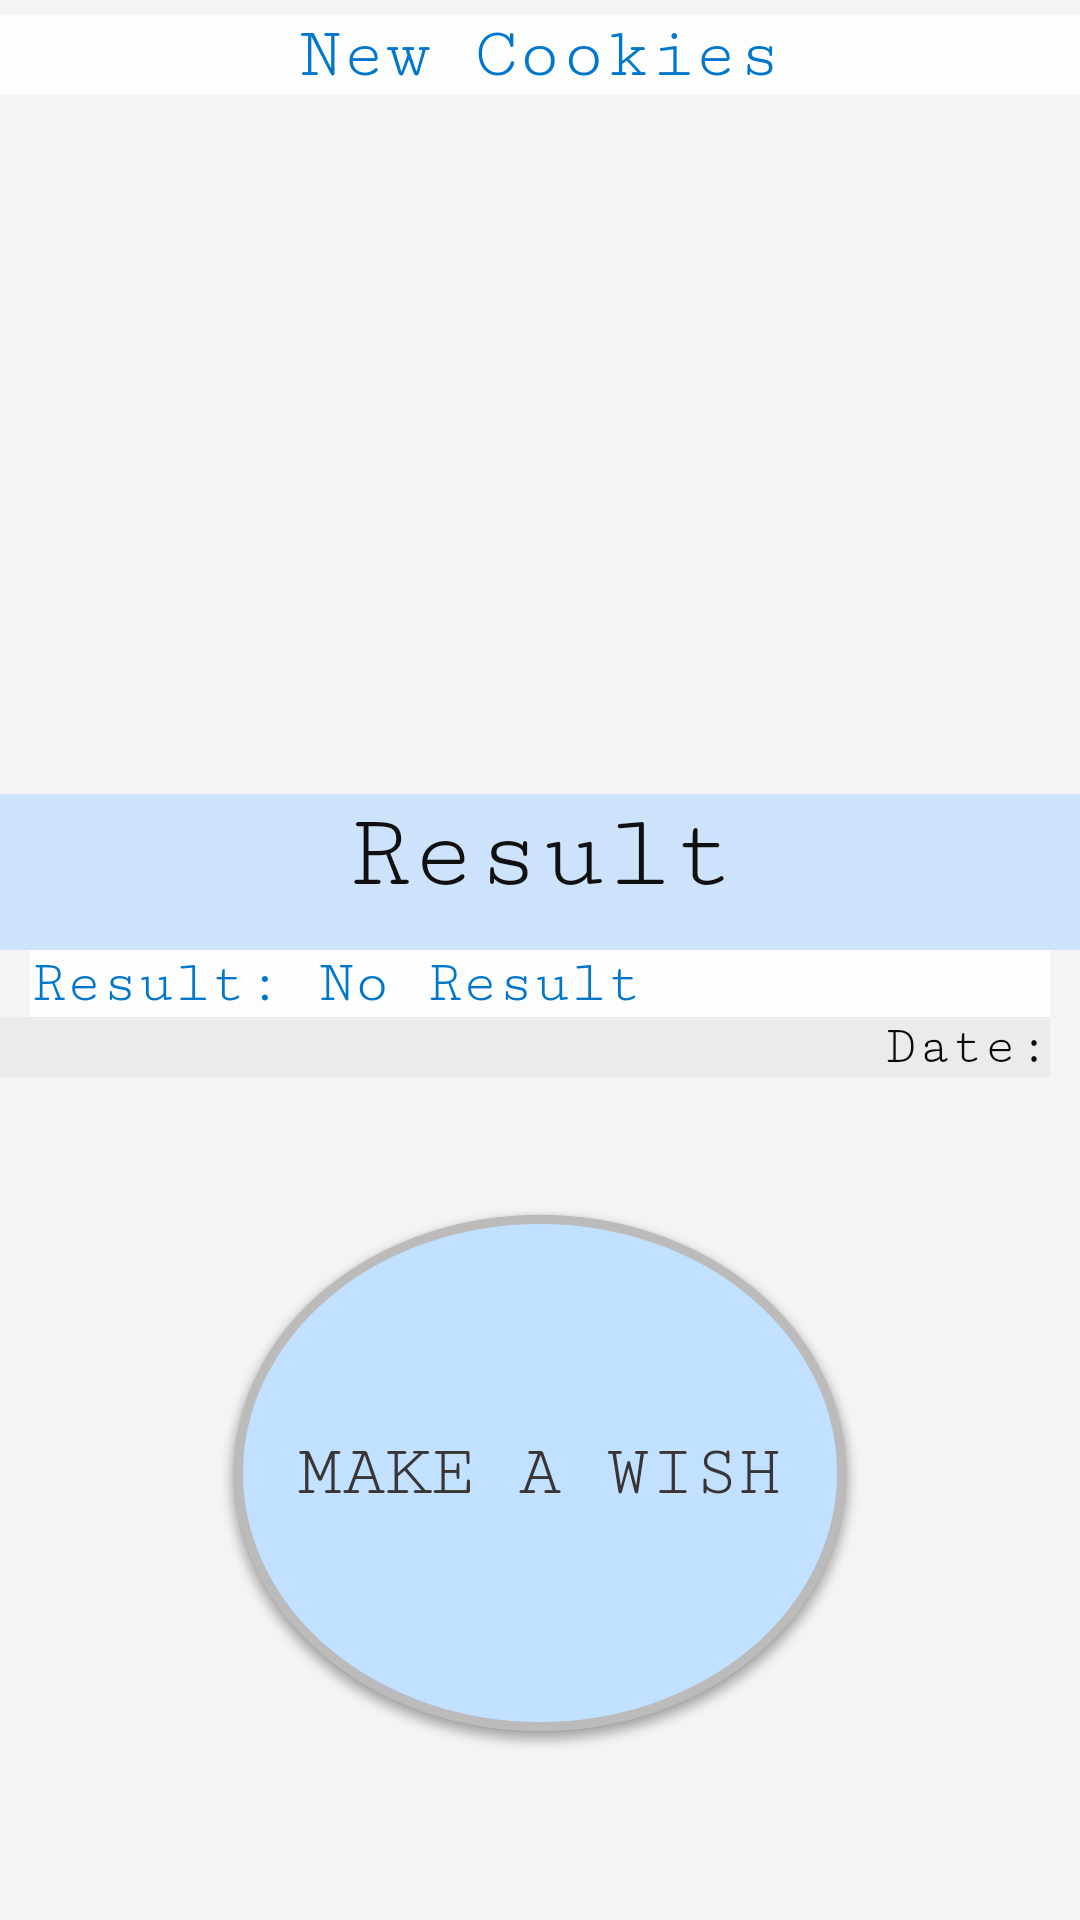

Reconstruct the res/layout file that produces this screen, plus the resources it refers to.
<!-- AndroidManifest.xml: application theme AppTheme -->
<!-- res/layout/activity_main2.xml -->
<?xml version="1.0" encoding="utf-8"?>
<androidx.constraintlayout.widget.ConstraintLayout xmlns:android="http://schemas.android.com/apk/res/android"
    xmlns:app="http://schemas.android.com/apk/res-auto"
    xmlns:tools="http://schemas.android.com/tools"
    android:layout_width="match_parent"
    android:layout_height="match_parent"
    android:background="#F6F3F3">

    <TextView
        android:id="@+id/textView2"
        android:layout_width="0dp"
        android:layout_height="wrap_content"
        android:background="#FDFDFD"

        android:fontFamily="serif-monospace"
        android:text="New Cookies"
        android:textAlignment="center"
        android:textColor="#0077CC"

        android:textSize="24sp"
        app:layout_constraintBottom_toBottomOf="parent"
        app:layout_constraintEnd_toEndOf="parent"
        app:layout_constraintHorizontal_bias="1.0"
        app:layout_constraintStart_toStartOf="parent"
        app:layout_constraintTop_toTopOf="parent"
        app:layout_constraintVertical_bias="0.008" />

    <ImageView
        android:id="@+id/imageView3"
        android:layout_width="0dp"
        android:layout_height="233dp"
        android:scaleType="fitXY"
        app:layout_constraintEnd_toEndOf="parent"
        app:layout_constraintStart_toStartOf="parent"
        app:layout_constraintTop_toBottomOf="@+id/textView2"
        tools:srcCompat="@drawable/opened_cookie" />

    <TextView
        android:id="@+id/textView3"
        android:layout_width="0dp"
        android:layout_height="wrap_content"
        android:layout_marginStart="10dp"
        android:layout_marginEnd="10dp"
        android:background="#FDFDFD"
        android:fontFamily="serif-monospace"
        android:text="Result: No Result"
        android:textAlignment="textStart"
        android:textColor="#0077CC "
        android:textSize="20sp"
        app:layout_constraintBottom_toBottomOf="parent"
        app:layout_constraintEnd_toEndOf="parent"
        app:layout_constraintHorizontal_bias="1.0"
        app:layout_constraintStart_toStartOf="parent"
        app:layout_constraintTop_toBottomOf="@+id/textView5"
        app:layout_constraintVertical_bias="0.0" />

    <TextView
        android:id="@+id/dateText"
        android:layout_width="0dp"
        android:layout_height="wrap_content"
        android:layout_marginEnd="10dp"
        android:background="#ECEAEA"
        android:fontFamily="serif-monospace"
        android:text="Date:"
        android:textAlignment="textEnd"
        android:textColor="#0B0A0A"
        android:textSize="18sp"
        app:layout_constraintEnd_toEndOf="parent"
        app:layout_constraintStart_toStartOf="parent"
        app:layout_constraintTop_toBottomOf="@+id/textView3" />

    <Button
        android:id="@+id/saveBtn"
        android:layout_width="204dp"
        android:layout_height="172dp"
        android:layout_marginBottom="50dp"
        android:background="@drawable/bluecircle"
        android:fontFamily="serif-monospace"
        android:text="Save"
        android:textColor="#393535"
        android:textSize="24sp"
        app:layout_constraintBottom_toBottomOf="parent"
        app:layout_constraintEnd_toEndOf="parent"
        app:layout_constraintStart_toStartOf="parent"
        app:layout_constraintTop_toBottomOf="@+id/dateText"
        app:layout_constraintVertical_bias="0.779" />

    <Button
        android:id="@+id/wishBtn"
        android:layout_width="204dp"
        android:layout_height="172dp"
        android:layout_marginBottom="50dp"
        android:background="@drawable/bluecircle"
        android:fontFamily="serif-monospace"
        android:text="Make A Wish"
        android:textColor="#393535"
        android:textSize="24sp"
        app:layout_constraintBottom_toBottomOf="parent"
        app:layout_constraintEnd_toEndOf="parent"
        app:layout_constraintStart_toStartOf="parent"
        app:layout_constraintTop_toBottomOf="@+id/dateText"
        app:layout_constraintVertical_bias="0.779" />

    <TextView
        android:id="@+id/textView5"
        android:layout_width="403dp"
        android:layout_height="52dp"
        android:background="#CCE3FB"
        android:fontFamily="serif-monospace"
        android:text="Result"
        android:textAlignment="center"
        android:textColor="#101010"
        android:textSize="36sp"
        app:layout_constraintEnd_toEndOf="parent"
        app:layout_constraintStart_toStartOf="parent"
        app:layout_constraintTop_toBottomOf="@+id/imageView3" />

    <TextView
        android:id="@+id/textView6"
        android:layout_width="197dp"
        android:layout_height="30dp"
        android:layout_marginStart="5dp"
        android:fontFamily="serif-monospace"
        android:textStyle="bold"
        app:layout_constraintBottom_toBottomOf="@+id/imageView3"
        app:layout_constraintEnd_toEndOf="parent"
        app:layout_constraintHorizontal_bias="0.266"
        app:layout_constraintStart_toStartOf="@+id/imageView3"
        app:layout_constraintTop_toBottomOf="@+id/textView2"
        app:layout_constraintVertical_bias="0.402" />


</androidx.constraintlayout.widget.ConstraintLayout>
<!-- resources referenced by this layout -->
<resources>
  <!-- drawable bluecircle (drawable) -->
  <?xml version="1.0" encoding="utf-8"?>
  <selector xmlns:android="http://schemas.android.com/apk/res/android">
      <item>
          <shape android:shape="oval">
              <stroke android:color="#BBBBBB" android:width="3dp"/>
                  <solid android:color="#C2E0FF"/>
                  <size android:width="150dp" android:height="150dp"/>
  
          </shape>
      </item>
  </selector>
  <style name="AppTheme" parent="Theme.AppCompat.Light.DarkActionBar">
          
          <item name="colorPrimary">#D4E9FF</item>
          <item name="colorPrimaryDark">@color/colorPrimaryDark</item>
          <item name="colorAccent">@color/colorAccent</item>
  
      </style>
  <!-- not gathered from this repository: default colours our renderer supplied (Android Studio template values) -->
  <color name="colorPrimaryDark">#FF3700B3</color>
  <color name="colorAccent">#FF03DAC5</color>
</resources>
